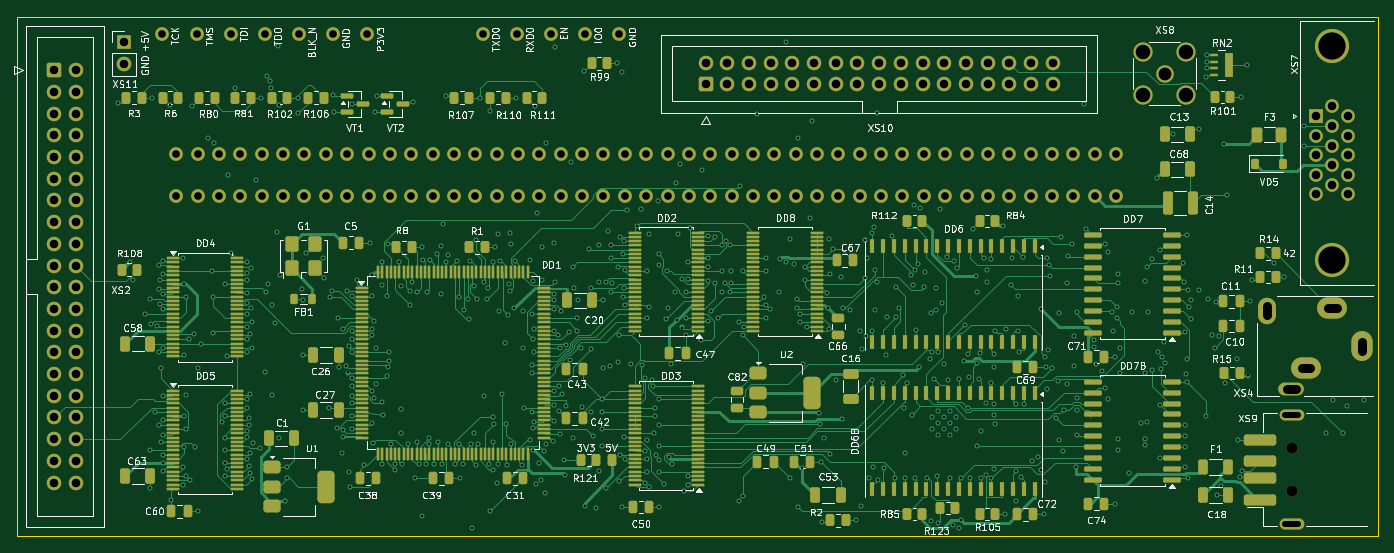
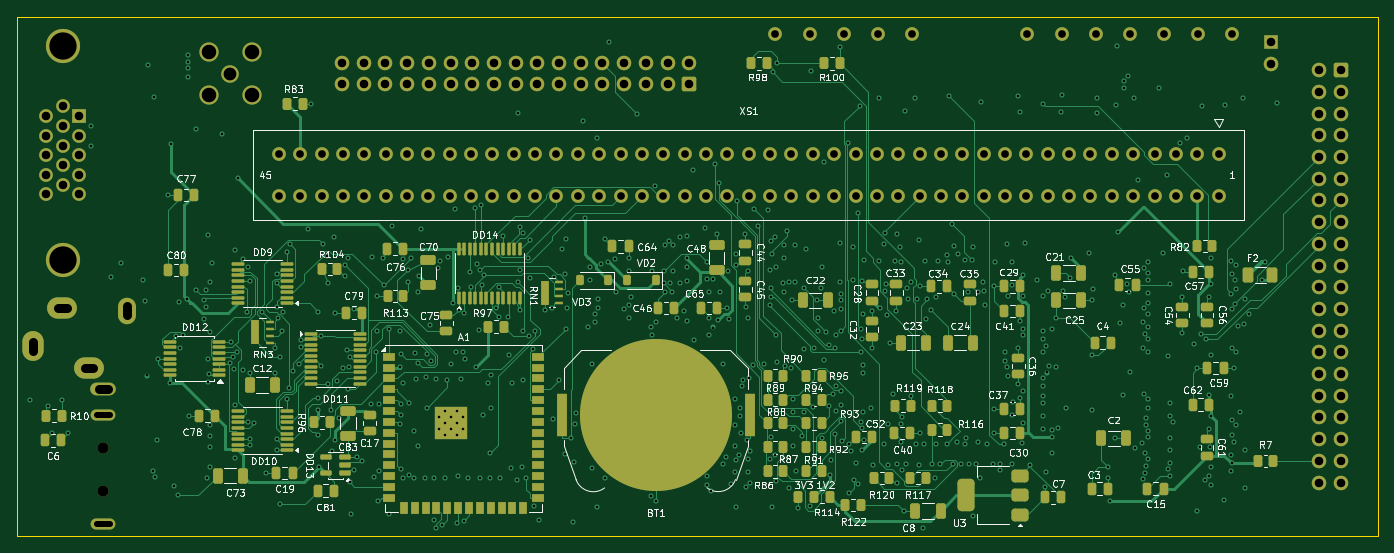
Circuit board: 12 layer files. Board 159.2 x 60.8 mm.
- bottom_copper: combolite2-B_Cu.gbr (105529 bytes)
- bottom_mask: combolite2-B_Mask.gbr (19157 bytes)
- paste: combolite2-B_Paste.gbr (12907 bytes)
- bottom_silk: combolite2-B_Silkscreen.gbr (208884 bytes)
- outline: combolite2-Edge_Cuts.gbr (681 bytes)
- top_copper: combolite2-F_Cu.gbr (149531 bytes)
- top_mask: combolite2-F_Mask.gbr (26711 bytes)
- paste: combolite2-F_Paste.gbr (20651 bytes)
- top_silk: combolite2-F_Silkscreen.gbr (214978 bytes)
- inner_copper: combolite2-GND.gbr (1018528 bytes)
- drill: combolite2-NPTH.drl (358 bytes)
- drill: combolite2-PTH.drl (15726 bytes)

=== bottom_copper: combolite2-B_Cu.gbr (105529 bytes, source omitted) ===
=== bottom_mask: combolite2-B_Mask.gbr (19157 bytes, source omitted) ===
=== paste: combolite2-B_Paste.gbr (12907 bytes, source omitted) ===
=== bottom_silk: combolite2-B_Silkscreen.gbr (208884 bytes, source omitted) ===
=== outline: combolite2-Edge_Cuts.gbr ===
%TF.GenerationSoftware,KiCad,Pcbnew,10.0.5*%
%TF.CreationDate,2026-10-10T21:44:21+03:00*%
%TF.ProjectId,combolite2,636f6d62-6f6c-4697-9465-322e6b696361,rev?*%
%TF.SameCoordinates,Original*%
%TF.FileFunction,Profile,NP*%
%FSLAX46Y46*%
G04 Gerber Fmt 4.6, Leading zero omitted, Abs format (unit mm)*
G04 Created by KiCad (PCBNEW 10.0.5) date 2026-10-10 21:44:21*
%MOMM*%
%LPD*%
G01*
G04 APERTURE LIST*
%TA.AperFunction,Profile*%
%ADD10C,0.100000*%
%TD*%
G04 APERTURE END LIST*
D10*
X30000000Y-30000000D02*
X189250000Y-30000000D01*
X30000000Y-90750000D02*
X30000000Y-30000000D01*
X189250000Y-30000000D02*
X189250000Y-90750000D01*
X189250000Y-90750000D02*
X30000000Y-90750000D01*
M02*

=== top_copper: combolite2-F_Cu.gbr (149531 bytes, source omitted) ===
=== top_mask: combolite2-F_Mask.gbr (26711 bytes, source omitted) ===
=== paste: combolite2-F_Paste.gbr (20651 bytes, source omitted) ===
=== top_silk: combolite2-F_Silkscreen.gbr (214978 bytes, source omitted) ===
=== inner_copper: combolite2-GND.gbr (1018528 bytes, source omitted) ===
=== drill: combolite2-NPTH.drl ===
M48
; DRILL file KiCad 10.0.5 date 2026-10-10T21:44:22
; FORMAT={-:-/ absolute / metric / decimal}
; #@! TF.CreationDate,2026-10-10T21:44:22+03:00
; #@! TF.GenerationSoftware,Kicad,Pcbnew,10.0.5
; #@! TF.FileFunction,NonPlated,1,6,NPTH
FMAT,2
METRIC
; #@! TA.AperFunction,NonPlated,NPTH,ComponentDrill
T1C1.300
%
G90
G05
T1
X179.165Y-80.5
X179.165Y-85.5
M30

=== drill: combolite2-PTH.drl (15726 bytes, source omitted) ===
